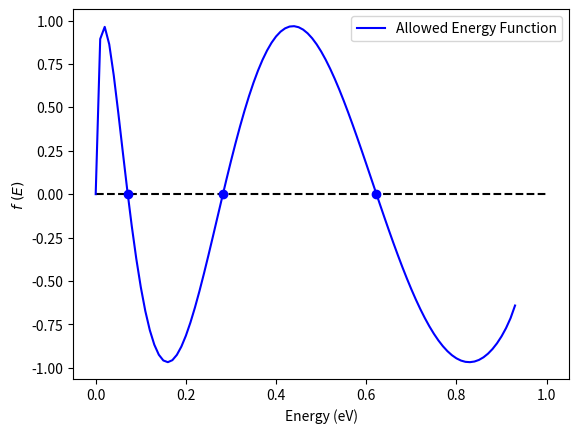
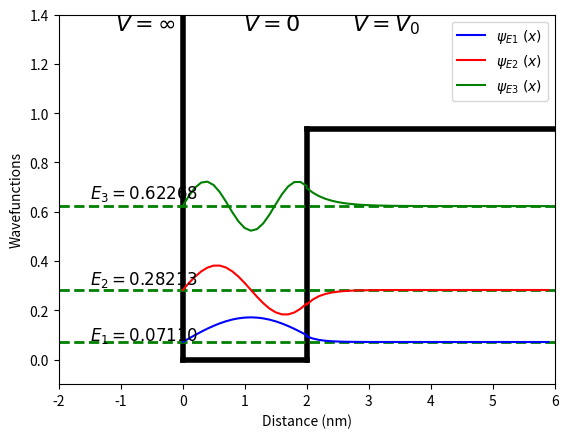
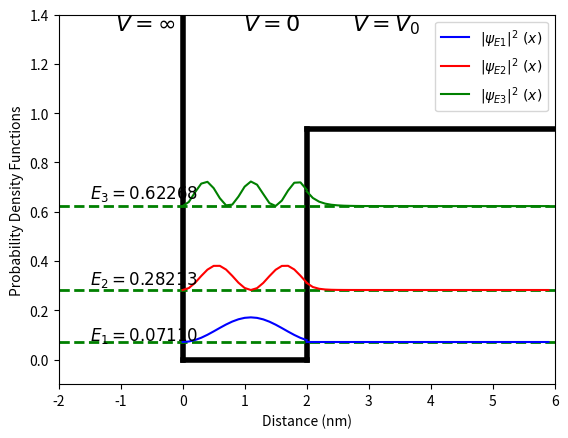

Python code for these plots, in order:
"""
Created on Mon Sep 16 18:31:35 2013
PHYS 613, Assignment 3
Nick Crump
"""

# Problem 1 (EBB1)
"""
Finding bound state eigenvalues of a wavefunction in 1D square well. 
Well has one infinite wall and one finite wall. 
"""

from math import sin,cos,exp,sqrt
import sympy
import numpy as np
import matplotlib.pyplot as plt


# define function - equation of allowed energies of single wall finite well
#***********************************************************************  
def wavFunc(L,m,V0,E):
    hbarSq = 0.076199682    # eV(nm**2)(Melectron)
    
    psi = sqrt(V0-E)*sin(L*sqrt(2.0*m*E/hbarSq)) + sqrt(E)*cos(L*sqrt(2.0*m*E/hbarSq))
    return psi
#***********************************************************************  


# enter root finding algorithm by hybrid Bisection/Newton-Raphson method
#*********************************************************************** 
def rootNewtonRaphson(g, f, xI, xF, Tol, nMax):
        # initialize variables    
        error = 1
        n = 1
        
        # get symbolic derivative of input function      
        x = sympy.Symbol('x')        # define x as symbolic variable
        sdf = sympy.diff(g, x)       # get symbolic derivative of input function g
        df = sympy.lambdify(x, sdf)  # turn symbolic derivative into numeric function
        
        # check condition for starting x value
        if f(xI) < f(xF): xn0 = xI
        else: xn0 = xF
        
        # loop until error is less than input tolerance
        while error > Tol:
            
            # set up main Newton-Raphson method:
            # use derivative of function as tangent line to get new x point 
            # calcuate new x value from f(x) and df(x)
            xn1 = xn0 - (f(xn0)/df(xn0))
            
            # if new x point is outside bracket interval then use midpoint instead
            if xn1 < xI or xn1 > xF:
                xn1 = 0.5*(xI+xF)
                
                # check conditions and update bracket points     
                if f(xI)*f(xn1) > 0:
                    xI = xn1
                    
                elif f(xI)*f(xn1) < 0:
                    xF = xn1
                
            error = abs(xn1 - xn0)  # calculate approx error
            n += 1
            xn0 = xn1               # store the n-1 value for x
            
        # output results to user
        return round(xn1,5)
            
# end rootNewtonRaphson function
#***********************************************************************


# main program that calls functions, finds roots and does plotting
#***********************************************************************

# setup plotting of allowed energy equation as function of energy
#--------------------------
L = 2.00000             # nm  (20 angsroms)
m = 1.09770             # Melectron  (10**-27 grams)
V0 = 0.93623            # eV  (15x10**-13 ergs)
hbarSq = 0.076199682    # eV(nm**2)(Melectron)

E = np.arange(0,V0,0.01) 
num = len(E)   
psiArrE = np.zeros(num)

for i in range(num):
    psi = wavFunc(L,m,V0,E[i])
    psiArrE[i] = psi 
    
plt.figure(1)
plt.plot([0,1],[0,0],'k',linestyle='--')
plt.plot([0.07110,0.28213,0.62268],[0,0,0],'bo')
plt.plot(E,psiArrE,'b',label='Allowed Energy Function')
plt.xlabel('Energy (eV)')
plt.ylabel(r'$f\ (E)$')
plt.legend()


# setup root finder routine
#--------------------------
g = 'sqrt(0.93623-x)*sin(2.0*sqrt(2.0*1.09770*x/0.076199682)) + sqrt(x)*cos(2.0*sqrt(2.0*1.09770*x/0.076199682))'
f = lambda x: eval(g)
E1 = rootNewtonRaphson(g, f, 0, 0.2, 10e-5, 30)
E2 = rootNewtonRaphson(g, f, 0.2, 0.4, 10e-5, 30)
E3 = rootNewtonRaphson(g, f, 0.6, 0.8, 10e-5, 30)
print(f'Eigenvalues = {E1}, {E2}, {E3}')


# setup wavefunction plotting as function of distance & plot potential well
#--------------------------
# x arrays for regions around well
R1 = np.arange(0,2.1,0.1)     # region 1 inside well 
R2 = np.arange(2.0,6.0,0.1)  # region 2 right of well

# value of alpha as function of En
alphE1 = sqrt(2.0*m*E1/hbarSq)
alphE2 = sqrt(2.0*m*E2/hbarSq)
alphE3 = sqrt(2.0*m*E3/hbarSq)

# value of beta as function of En
betaE1 = sqrt(2*m*(V0-E1)/hbarSq)
betaE2 = sqrt(2*m*(V0-E2)/hbarSq)
betaE3 = sqrt(2*m*(V0-E3)/hbarSq)

# wavefunctions for the 3 energy levels in both regions (arbitrary normalization coefficients)
# wavefunctions shifted to make energy eigenvalues the zero baseline
#--------------------------
# wavefunctions for E1
psiR1E1 = [0.1*sin(alphE1*i)+E1 for i in R1]
psiR2E1 = [500*exp(-betaE1*i)+E1 for i in R2]
# wavefunctions for E2
psiR1E2 = [0.1*sin(alphE2*i)+E2 for i in R1]
psiR2E2 = [-350*exp(-betaE2*i)+E2 for i in R2]
# wavefunctions for E3
psiR1E3 = [0.1*sin(alphE3*i)+E3 for i in R1]
psiR2E3 = [30*exp(-betaE3*i)+E3 for i in R2]

# probability density functions |Psi|**2
#--------------------------
# probability function for E1
psiR1E1Sq = [0.1*(sin(alphE1*i)**2)+E1 for i in R1]
psiR2E1Sq = [5000*(exp(-betaE1*i)**2)+E1 for i in R2]
# probability function for E2
psiR1E2Sq = [0.1*(sin(alphE2*i)**2)+E2 for i in R1]
psiR2E2Sq = [1000000*(exp(-betaE2*i)**2)+E2 for i in R2]
# probability function for E3
psiR1E3Sq = [0.1*(sin(alphE3*i)**2)+E3 for i in R1]
psiR2E3Sq = [10000*(exp(-betaE3*i)**2)+E3 for i in R2]


# plot wavefunctions
#--------------------------
plt.figure(2)
# plot potential V0
plt.plot([0,0],[0,1.4],'k',linewidth='4')
plt.plot([0,L],[0,0],'k',linewidth='4')
plt.plot([L,L],[0,V0], 'k',linewidth='4')
plt.plot([L,10], [V0,V0], 'k',linewidth='4')
# plot lines for energies E1, E2, E3
plt.plot([-2,6],[E1,E1],'g',linewidth='2',linestyle='--')
plt.plot([-2,6],[E2,E2],'g',linewidth='2',linestyle='--')
plt.plot([-2,6],[E3,E3],'g',linewidth='2',linestyle='--')
# plot wavefunctions
# wavefunction psiE1
plt.plot(R1,psiR1E1,'b',label=r'$\psi_{E1}\ (x)$')
plt.plot(R2,psiR2E1,'b')
# wavefunction psiE2
plt.plot(R1,psiR1E2,'r',label=r'$\psi_{E2}\ (x)$')
plt.plot(R2,psiR2E2,'r')
# wavefunction psiE3
plt.plot(R1,psiR1E3,'g',label=r'$\psi_{E3}\ (x)$')
plt.plot(R2,psiR2E3,'g')
# set x,y plot limits
plt.xlim(-2.0,6.0)
plt.ylim(-0.1,1.4)
# potential annotations
plt.annotate(r'$V=\infty$',fontsize=16,xy=(0.18,0.85),xycoords='figure fraction')
plt.annotate(r'$V=0$',fontsize=16,xy=(0.38,0.85),xycoords='figure fraction')
plt.annotate(r'$V=V_0$',fontsize=16,xy=(0.55,0.85),xycoords='figure fraction')
# energy annotations
plt.annotate('$E_{1}=0.07110$',fontsize=12,xy=(0.14,0.205),xycoords='figure fraction')
plt.annotate('$E_{2}=0.28213$',fontsize=12,xy=(0.14,0.32),xycoords='figure fraction')
plt.annotate('$E_{3}=0.62268$',fontsize=12,xy=(0.14,0.50),xycoords='figure fraction')
# label axes
plt.xlabel('Distance (nm)')
plt.ylabel('Wavefunctions')
plt.legend()


# plot probability density functions
#--------------------------
plt.figure(3)
# plot potential V0
plt.plot([0,0],[0,1.4],'k',linewidth='4')
plt.plot([0,L],[0,0],'k',linewidth='4')
plt.plot([L,L],[0,V0], 'k',linewidth='4')
plt.plot([L,10], [V0,V0], 'k',linewidth='4')
# plot lines for energies E1, E2, E3
plt.plot([-2,6],[E1,E1],'g',linewidth='2',linestyle='--')
plt.plot([-2,6],[E2,E2],'g',linewidth='2',linestyle='--')
plt.plot([-2,6],[E3,E3],'g',linewidth='2',linestyle='--')
# plot wavefunctions
# wavefunction psiE1
plt.plot(R1,psiR1E1Sq,'b',label=r'$|\psi_{E1}|^2\ (x)$')
plt.plot(R2,psiR2E1Sq,'b')
# wavefunction psiE2
plt.plot(R1,psiR1E2Sq,'r',label=r'$|\psi_{E2}|^2\ (x)$')
plt.plot(R2,psiR2E2Sq,'r')
## wavefunction psiE3
plt.plot(R1,psiR1E3Sq,'g',label=r'$|\psi_{E3}|^2\ (x)$')
plt.plot(R2,psiR2E3Sq,'g')
# set x,y plot limits
plt.xlim(-2.0,6.0)
plt.ylim(-0.1,1.4)
# potential annotations
plt.annotate(r'$V=\infty$',fontsize=16,xy=(0.18,0.85),xycoords='figure fraction')
plt.annotate(r'$V=0$',fontsize=16,xy=(0.38,0.85),xycoords='figure fraction')
plt.annotate(r'$V=V_0$',fontsize=16,xy=(0.55,0.85),xycoords='figure fraction')
# energy annotations
plt.annotate('$E_{1}=0.07110$',fontsize=12,xy=(0.14,0.205),xycoords='figure fraction')
plt.annotate('$E_{2}=0.28213$',fontsize=12,xy=(0.14,0.32),xycoords='figure fraction')
plt.annotate('$E_{3}=0.62268$',fontsize=12,xy=(0.14,0.50),xycoords='figure fraction')
# label axes
plt.xlabel('Distance (nm)')
plt.ylabel('Probability Density Functions')
plt.legend()
#***********************************************************************
